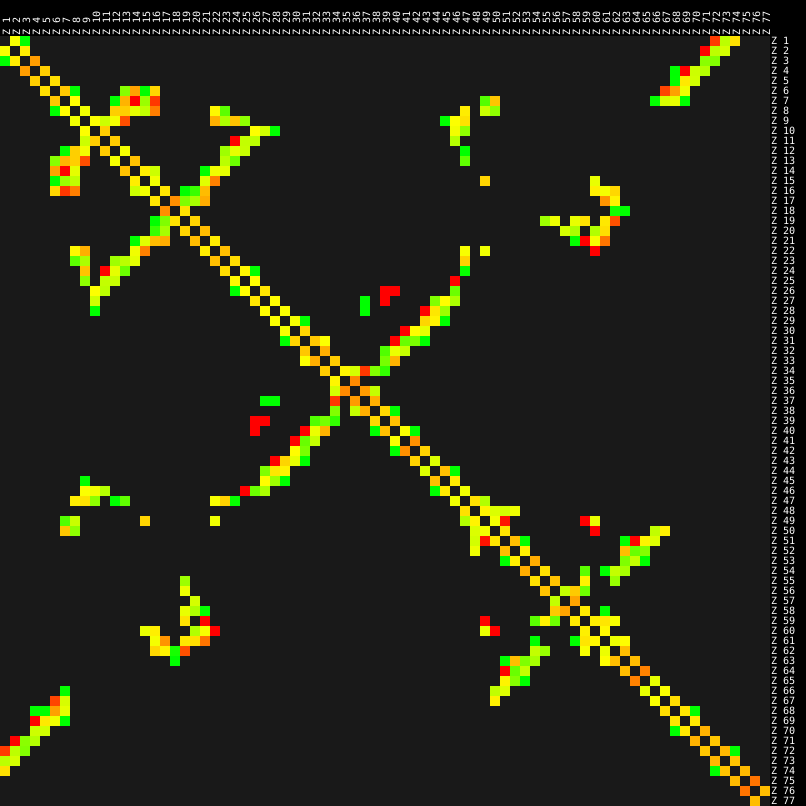

Values plotted in this chart, from the file beside it:
id1_chain	id1_rnum	id1_icode	id1_rname	id2_chain	id2_rnum	id2_icode	id2_rname	cadscore	F1_of_areas	target_area	model_area	TP_area	FP_area	FN_area
Z	1	.	.	Z	2	.	.	0.9728	0.9866	83.51	85.78	83.51	2.274	0.000000
Z	1	.	.	Z	3	.	.	-1	0.000000	0.000000	0.000000	0.000000	16.74	0.000000
Z	1	.	.	Z	72	.	.	0.2285	0.372	3.083	0.7045	0.7045	0.000000	2.379
Z	1	.	.	Z	73	.	.	0.6502	0.8511	11.49	15.51	11.49	4.02	0.000000
Z	1	.	.	Z	74	.	.	0.8828	0.9377	30.18	26.64	26.64	0.000000	3.538
Z	2	.	.	Z	3	.	.	0.9294	0.9634	92.2	85.69	85.69	0.000000	6.505
Z	2	.	.	Z	71	.	.	0.000000	0.000000	1.208	0.000000	0.000000	0.000000	1.208
Z	2	.	.	Z	72	.	.	0.6543	0.8526	20.24	27.24	20.24	6.997	0.000000
Z	2	.	.	Z	73	.	.	0.8096	0.9131	26.03	30.98	26.03	4.957	0.000000
Z	3	.	.	Z	4	.	.	0.6164	0.7627	85.9	52.95	52.95	0.000000	32.96
Z	3	.	.	Z	71	.	.	0.1536	0.7026	25.91	47.84	25.91	21.93	0.000000
Z	3	.	.	Z	72	.	.	0.04685	0.6772	10.77	21.04	10.77	10.27	0.000000
Z	4	.	.	Z	5	.	.	0.8085	0.8941	96.74	78.21	78.21	0.000000	18.52
Z	4	.	.	Z	68	.	.	-1	0.000000	0.000000	0.000000	0.000000	6.088	0.000000
Z	4	.	.	Z	69	.	.	0.000000	0.000000	0.003661	0.000000	0.000000	0.000000	0.003661
Z	4	.	.	Z	70	.	.	0.7613	0.8934	23.06	28.56	23.06	5.503	0.000000
Z	4	.	.	Z	71	.	.	0.5838	0.8277	39.28	55.62	39.28	16.35	0.000000
Z	5	.	.	Z	6	.	.	0.8752	0.9335	99.89	87.43	87.43	0.000000	12.46
Z	5	.	.	Z	68	.	.	0.000000	0.01532	0.1732	22.43	0.1732	22.26	0.000000
Z	5	.	.	Z	69	.	.	0.9167	0.9565	19.19	17.59	17.59	0.000000	1.599
Z	5	.	.	Z	70	.	.	0.7833	0.9023	25.96	31.58	25.96	5.624	0.000000
Z	6	.	.	Z	7	.	.	0.7864	0.8804	86.67	68.16	68.16	0.000000	18.52
Z	6	.	.	Z	8	.	.	-1	0.000000	0.000000	0.000000	0.000000	1.399	0.000000
Z	6	.	.	Z	13	.	.	0.1291	0.6967	9.641	18.04	9.641	8.396	0.000000
Z	6	.	.	Z	14	.	.	0.642	0.782	2.36	1.515	1.515	0.000000	0.8447
Z	6	.	.	Z	15	.	.	-1	0.000000	0.000000	0.000000	0.000000	0.0451	0.000000
Z	6	.	.	Z	16	.	.	0.8421	0.9143	40.12	33.79	33.79	0.000000	6.337
Z	6	.	.	Z	67	.	.	0.2719	0.4275	1.086	0.2953	0.2953	0.000000	0.7908
Z	6	.	.	Z	68	.	.	0.6331	0.7753	21.6	13.68	13.68	0.000000	7.926
Z	6	.	.	Z	69	.	.	0.9338	0.968	26.06	27.78	26.06	1.725	0.000000
Z	7	.	.	Z	8	.	.	0.997	0.9985	53.68	53.52	53.52	0.000000	0.1604
Z	7	.	.	Z	12	.	.	-1	0.000000	0.000000	0.000000	0.000000	3.223	0.000000
Z	7	.	.	Z	13	.	.	0.7095	0.8301	9.376	6.653	6.653	0.000000	2.724
Z	7	.	.	Z	14	.	.	0.000000	0.000000	0.2656	0.000000	0.000000	0.000000	0.2656
Z	7	.	.	Z	15	.	.	0.3469	0.7538	7.414	12.26	7.414	4.842	0.000000
Z	7	.	.	Z	16	.	.	0.2184	0.3585	8.886	1.94	1.94	0.000000	6.945
Z	7	.	.	Z	49	.	.	0.000000	0.4918	2.011	6.168	2.011	4.157	0.000000
Z	7	.	.	Z	50	.	.	0.782	0.8777	91.69	71.7	71.7	0.000000	19.98
Z	7	.	.	Z	66	.	.	0.000000	0.03038	0.05411	3.507	0.05411	3.453	0.000000
Z	7	.	.	Z	67	.	.	0.824	0.9191	20.44	24.03	20.44	3.597	0.000000
Z	7	.	.	Z	68	.	.	0.8995	0.9521	26.73	29.41	26.73	2.687	0.000000
Z	7	.	.	Z	69	.	.	-1	0.000000	0.000000	0.000000	0.000000	2.381	0.000000
Z	8	.	.	Z	9	.	.	0.9422	0.9719	35.34	37.38	35.34	2.042	0.000000
Z	8	.	.	Z	12	.	.	0.8191	0.9006	22.41	18.36	18.36	0.000000	4.055
Z	8	.	.	Z	13	.	.	0.8102	0.8952	52.17	42.27	42.27	0.000000	9.9
Z	8	.	.	Z	14	.	.	0.8947	0.95	27.43	30.32	27.43	2.89	0.000000
Z	8	.	.	Z	15	.	.	0.6692	0.8581	22.4	29.81	22.4	7.41	0.000000
Z	8	.	.	Z	16	.	.	0.4971	0.6641	2.437	1.212	1.212	0.000000	1.225
Z	8	.	.	Z	22	.	.	0.9778	0.9888	19.52	19.08	19.08	0.000000	0.4332
Z	8	.	.	Z	23	.	.	0.000000	0.5277	2.077	5.794	2.077	3.717	0.000000
Z	8	.	.	Z	47	.	.	0.9331	0.9654	18.47	17.23	17.23	0.000000	1.235
Z	8	.	.	Z	49	.	.	0.7419	0.8857	24.38	30.68	24.38	6.294	0.000000
Z	8	.	.	Z	50	.	.	0.2211	0.7197	9.294	16.53	9.294	7.239	0.000000
Z	9	.	.	Z	10	.	.	0.9882	0.9942	36.79	37.22	36.79	0.4324	0.000000
Z	9	.	.	Z	11	.	.	0.7548	0.8908	35.53	44.24	35.53	8.711	0.000000
Z	9	.	.	Z	12	.	.	0.9585	0.9797	29.23	30.44	29.23	1.213	0.000000
Z	9	.	.	Z	13	.	.	0.3096	0.4729	8.771	2.716	2.716	0.000000	6.055
Z	9	.	.	Z	22	.	.	0.6954	0.8203	5.468	3.803	3.803	0.000000	1.666
Z	9	.	.	Z	23	.	.	0.525	0.8081	14.23	20.99	14.23	6.761	0.000000
Z	9	.	.	Z	24	.	.	0.7673	0.8683	21.82	16.74	16.74	0.000000	5.077
... 201 more rows
